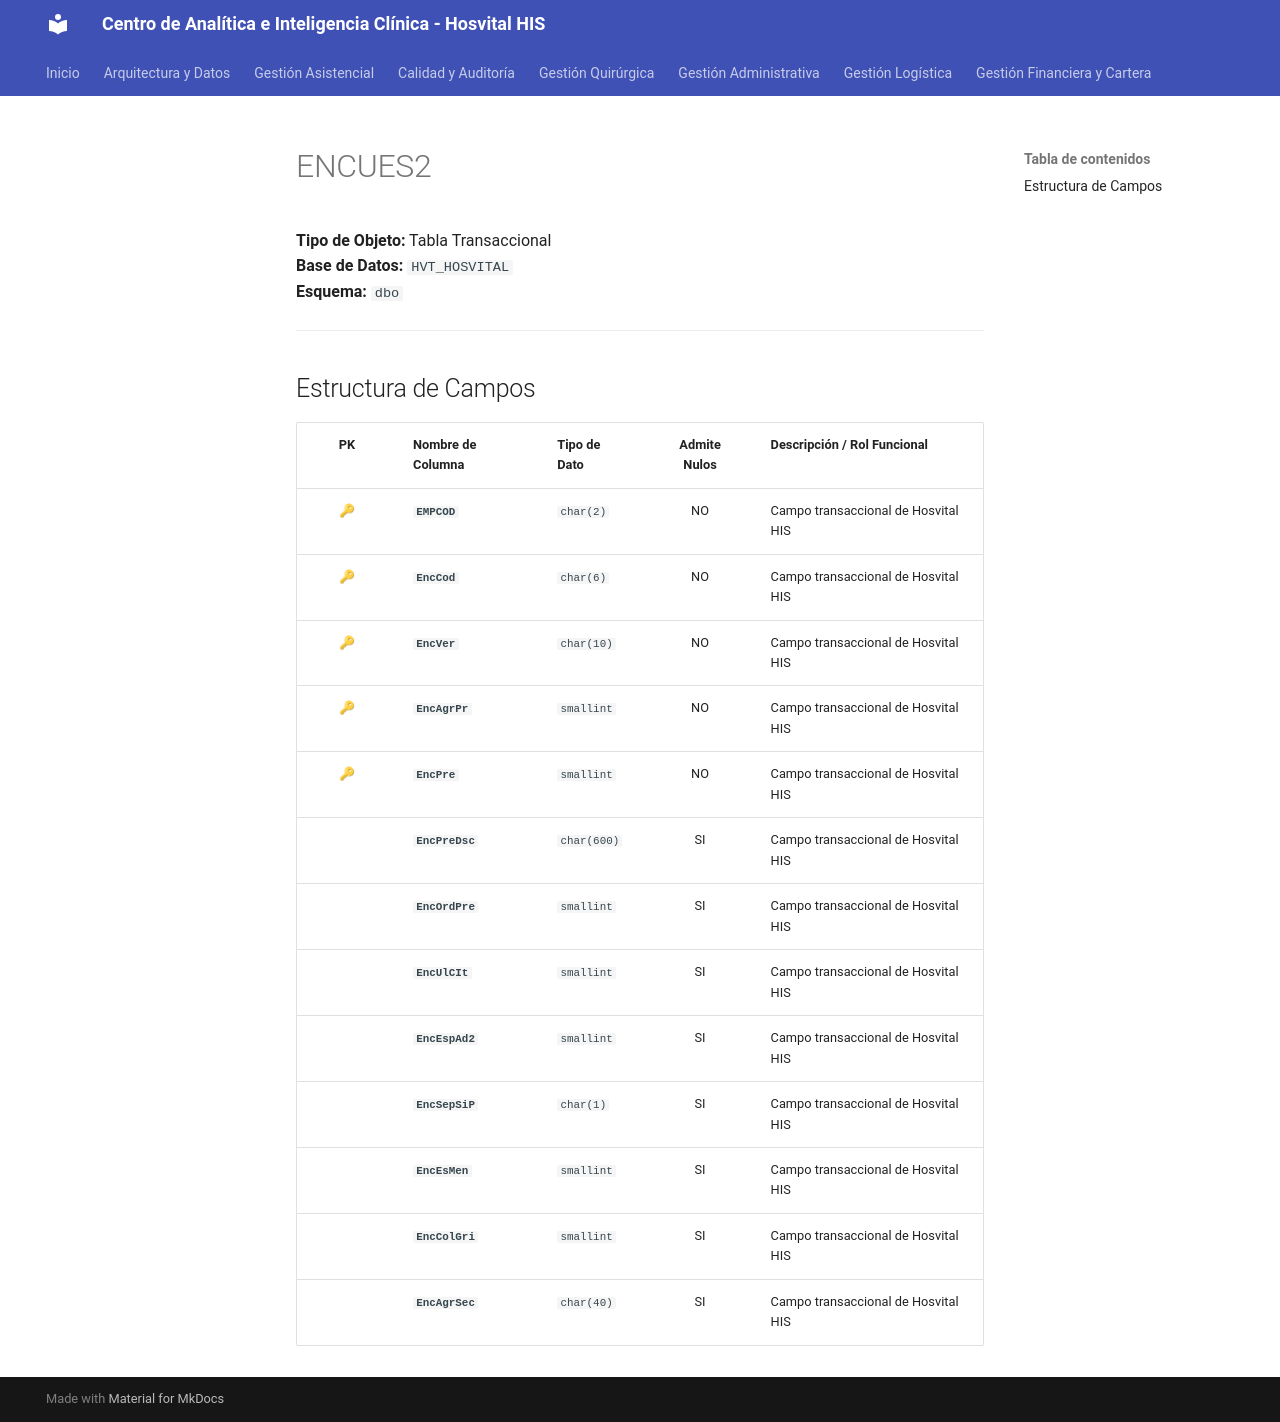

repository: SoporteSaludtech/superset-docs · page: diccionario-general/ENCUES2/index.html · generator: mkdocs

# ENCUES2

**Tipo de Objeto:** Tabla Transaccional  
**Base de Datos:** `HVT_HOSVITAL`  
**Esquema:** `dbo`

---

## Estructura de Campos

| PK | Nombre de Columna | Tipo de Dato | Admite Nulos | Descripción / Rol Funcional |
| :-: | :--- | :--- | :-: | :--- |
| 🔑 | **`EMPCOD`** | `char(2)` | NO | Campo transaccional de Hosvital HIS |
| 🔑 | **`EncCod`** | `char(6)` | NO | Campo transaccional de Hosvital HIS |
| 🔑 | **`EncVer`** | `char(10)` | NO | Campo transaccional de Hosvital HIS |
| 🔑 | **`EncAgrPr`** | `smallint` | NO | Campo transaccional de Hosvital HIS |
| 🔑 | **`EncPre`** | `smallint` | NO | Campo transaccional de Hosvital HIS |
|  | **`EncPreDsc`** | `char(600)` | SI | Campo transaccional de Hosvital HIS |
|  | **`EncOrdPre`** | `smallint` | SI | Campo transaccional de Hosvital HIS |
|  | **`EncUlCIt`** | `smallint` | SI | Campo transaccional de Hosvital HIS |
|  | **`EncEspAd2`** | `smallint` | SI | Campo transaccional de Hosvital HIS |
|  | **`EncSepSiP`** | `char(1)` | SI | Campo transaccional de Hosvital HIS |
|  | **`EncEsMen`** | `smallint` | SI | Campo transaccional de Hosvital HIS |
|  | **`EncColGri`** | `smallint` | SI | Campo transaccional de Hosvital HIS |
|  | **`EncAgrSec`** | `char(40)` | SI | Campo transaccional de Hosvital HIS |
